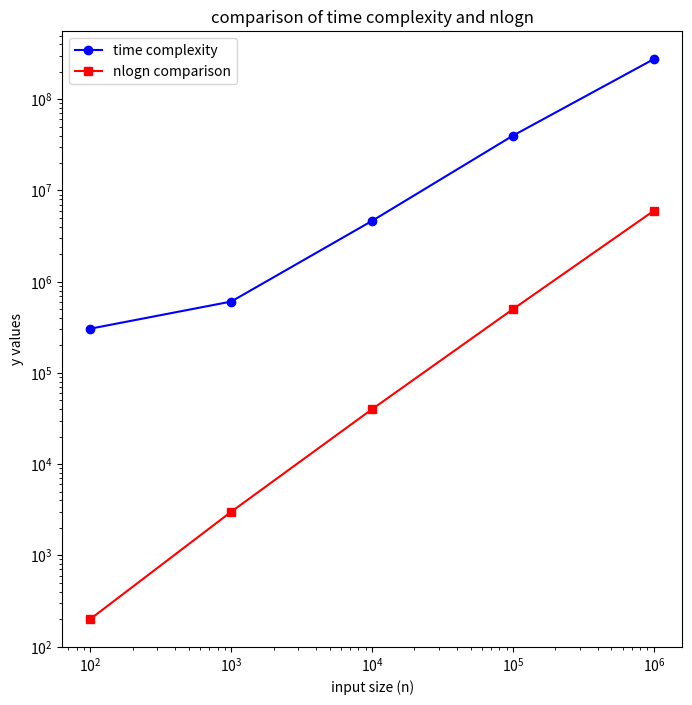

The matplotlib source for this figure:
# -*- coding: utf-8 -*-
"""Visualization.ipynb

Automatically generated by Colab.

Original file is located at
    https://colab.research.google.com/<link-removed>
"""
# as input size (n) increases, what are the changes in time complexity 

import matplotlib.pyplot as plt
import numpy as np

x_vals = np.array([100, 1000, 10000, 100000, 1000000])
y_vals_time = np.array([305262, 605340, 4641540, 39939167, 275839622])
y_vals_nlogn = np.array([200, 3000, 40000, 500000, 6000000])

plt.figure(figsize=(8,8))
plt.plot(x_vals, y_vals_time, label='time complexity', marker='o', color='blue')
plt.plot(x_vals, y_vals_nlogn, label='nlogn comparison', marker='s', color='red')
plt.xlabel('input size (n)')
plt.ylabel('y values')
plt.title('comparison of time complexity and nlogn')
plt.xscale('log')
plt.yscale('log')
plt.legend()
plt.show()

